31-way image classification set "gtos-mobile" from GitHub (faisu07/gtos-mobile); label vocabulary: painting, aluminum, asphalt, brick, cement, cloth, dry leaf, glass, grass, large limestone, leaf, metal cover, moss, paint cover, painting turf, paper, pebble, plastic, plastic cover, root, sand, sandpaper, shale, small limestone, soil, steel, stone asphalt, stone brick, stone cement, turf, wood chips.

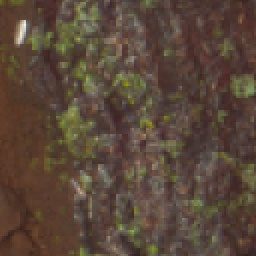
Label: root

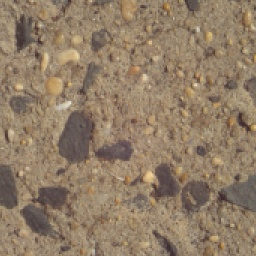
Label: stone cement

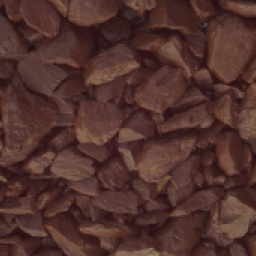
Label: shale

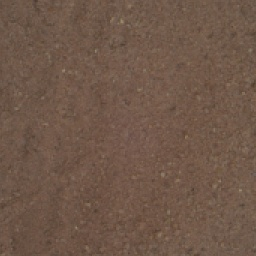
Label: sand

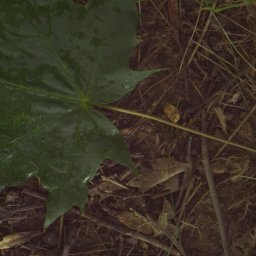
Label: leaf

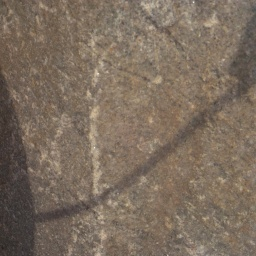
Label: large limestone
